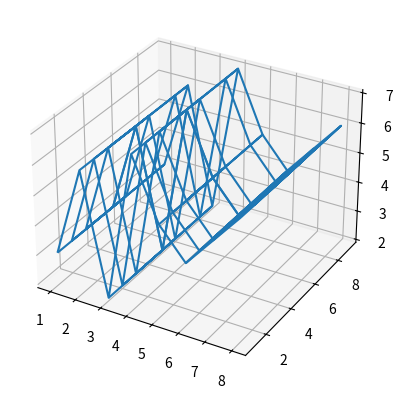

Python code for this plot:
from mpl_toolkits.mplot3d import axes3d
import matplotlib.pyplot as pt
import numpy as np

fig = pt.figure()

chart = fig.add_subplot(1,1,1, projection = '3d')

X,Y,Z = np.array([1,2,3,4,5,6,7,8]), np.array([2,5,3,8,9,5,6,1]), np.array([3,6,2,7,5,4,5,6])

X,Y = np.meshgrid(X,Y)

Z = np.tile(Z, (8,1))

chart.plot_wireframe(X,Y,Z)

pt.show()
